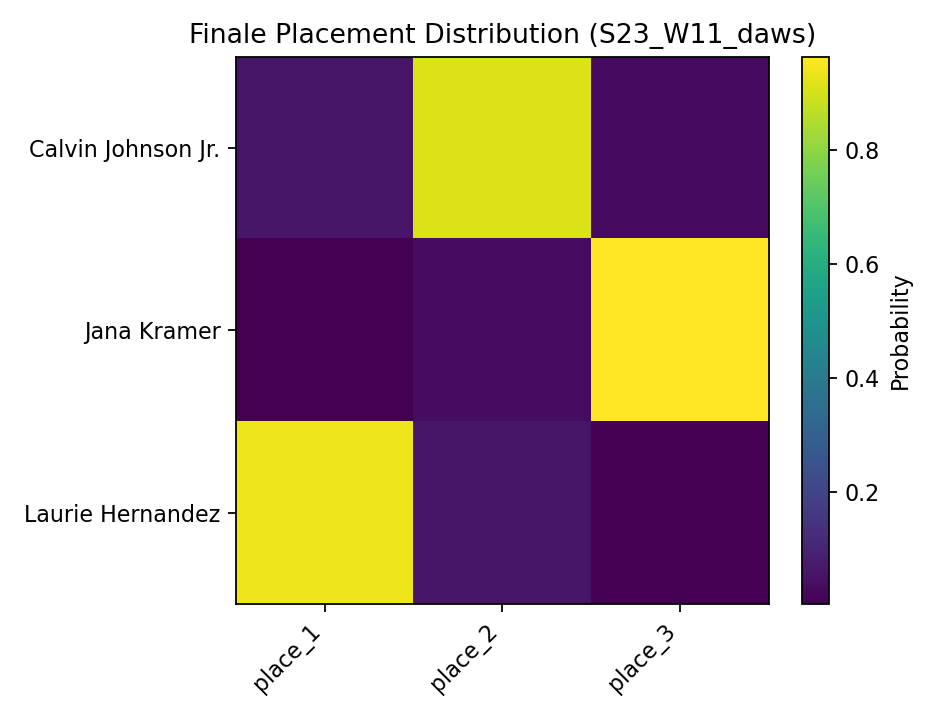

Data behind this chart, as committed beside it:
, place_1, place_2, place_3
Calvin Johnson Jr., 0.0575, 0.9114, 0.0311
Jana Kramer, 0.0026, 0.0331, 0.9643
Laurie Hernandez, 0.9399, 0.0555, 0.0046
